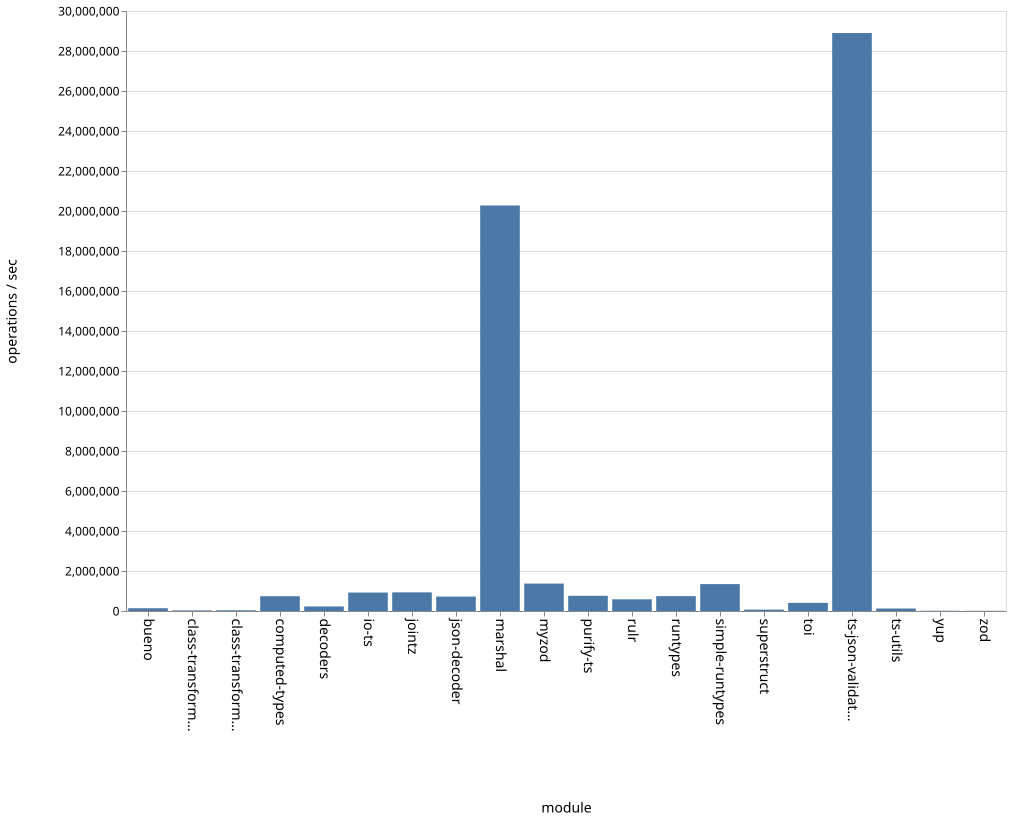

The data file committed next to this chart (first rows):
name, ops
bueno, 137946
class-transformer-validator-async, 29048
class-transformer-validator-sync, 35463
computed-types, 739253
decoders, 228128
io-ts, 922311
jointz, 932257
json-decoder, 720524
marshal, 20277054
myzod, 1370819
purify-ts, 759760
rulr, 584594
runtypes, 744133
simple-runtypes, 1345162
superstruct, 67930
toi, 406992
ts-json-validator, 28898872
ts-utils, 123815
yup, 12082
zod, 9520
